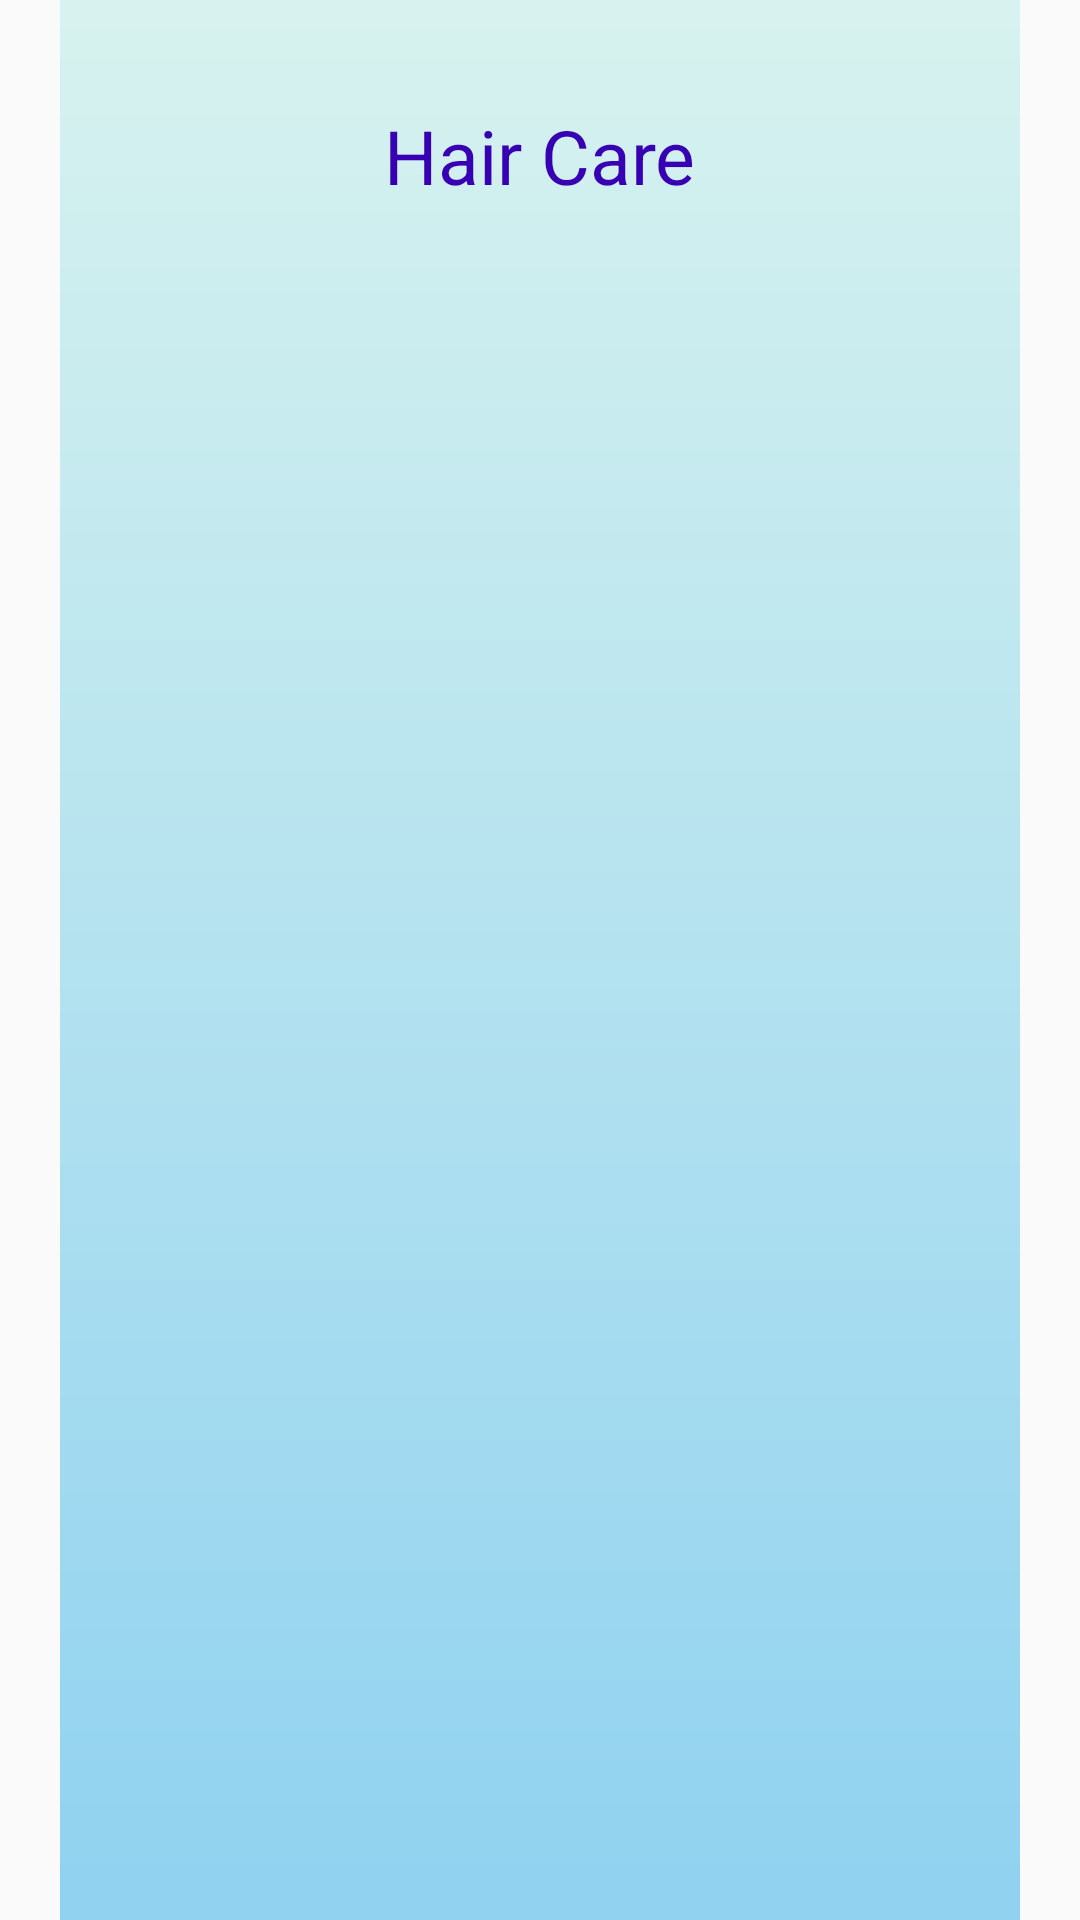

This screen was rendered from an Android layout file. Write that file and the resources it references.
<!-- AndroidManifest.xml: application theme AppTheme -->
<!-- res/layout/activity_hair_care.xml -->
<?xml version="1.0" encoding="utf-8"?>
<androidx.constraintlayout.widget.ConstraintLayout xmlns:android="http://schemas.android.com/apk/res/android"
    xmlns:app="http://schemas.android.com/apk/res-auto"
    xmlns:tools="http://schemas.android.com/tools"
    android:layout_width="match_parent"
    android:layout_height="match_parent"
    tools:context=".HairCareActivity">

    <ImageView
        android:layout_width="match_parent"
        android:layout_height="match_parent"
        android:src="@drawable/clickpicturebg"
        >
    </ImageView>

    <LinearLayout
        android:layout_width = "match_parent"
        android:layout_height = "match_parent"
        android:orientation = "vertical">

        <TextView
            android:layout_width="wrap_content"
            android:layout_height="wrap_content"
            android:text="Hair Care"
            android:textColor="@color/colorPrimaryDark"
            android:textSize="25dp"
            android:layout_gravity="center"
            android:layout_marginTop="35dp"
            android:layout_marginBottom="15dp">
        </TextView>

        <ListView
            android:id = "@+id/list"
            android:layout_width = "wrap_content"
            android:layout_height = "wrap_content"/>
    </LinearLayout>

</androidx.constraintlayout.widget.ConstraintLayout>
<!-- resources referenced by this layout -->
<resources>
  <!-- drawable clickpicturebg: png bitmap (drawable-hdpi, 20638 bytes) -->
  <style name="AppTheme" parent="Theme.AppCompat.Light.NoActionBar">
          
          <item name="colorPrimary">@color/colorPrimary</item>
          <item name="colorPrimaryDark">@color/colorPrimaryDark</item>
          <item name="colorAccent">@color/colorAccent</item>
      </style>
  <!-- not gathered from this repository: default colours our renderer supplied (Android Studio template values) -->
  <color name="colorPrimary">#FF6200EE</color>
  <color name="colorPrimaryDark">#FF3700B3</color>
  <color name="colorAccent">#FF03DAC5</color>
</resources>
